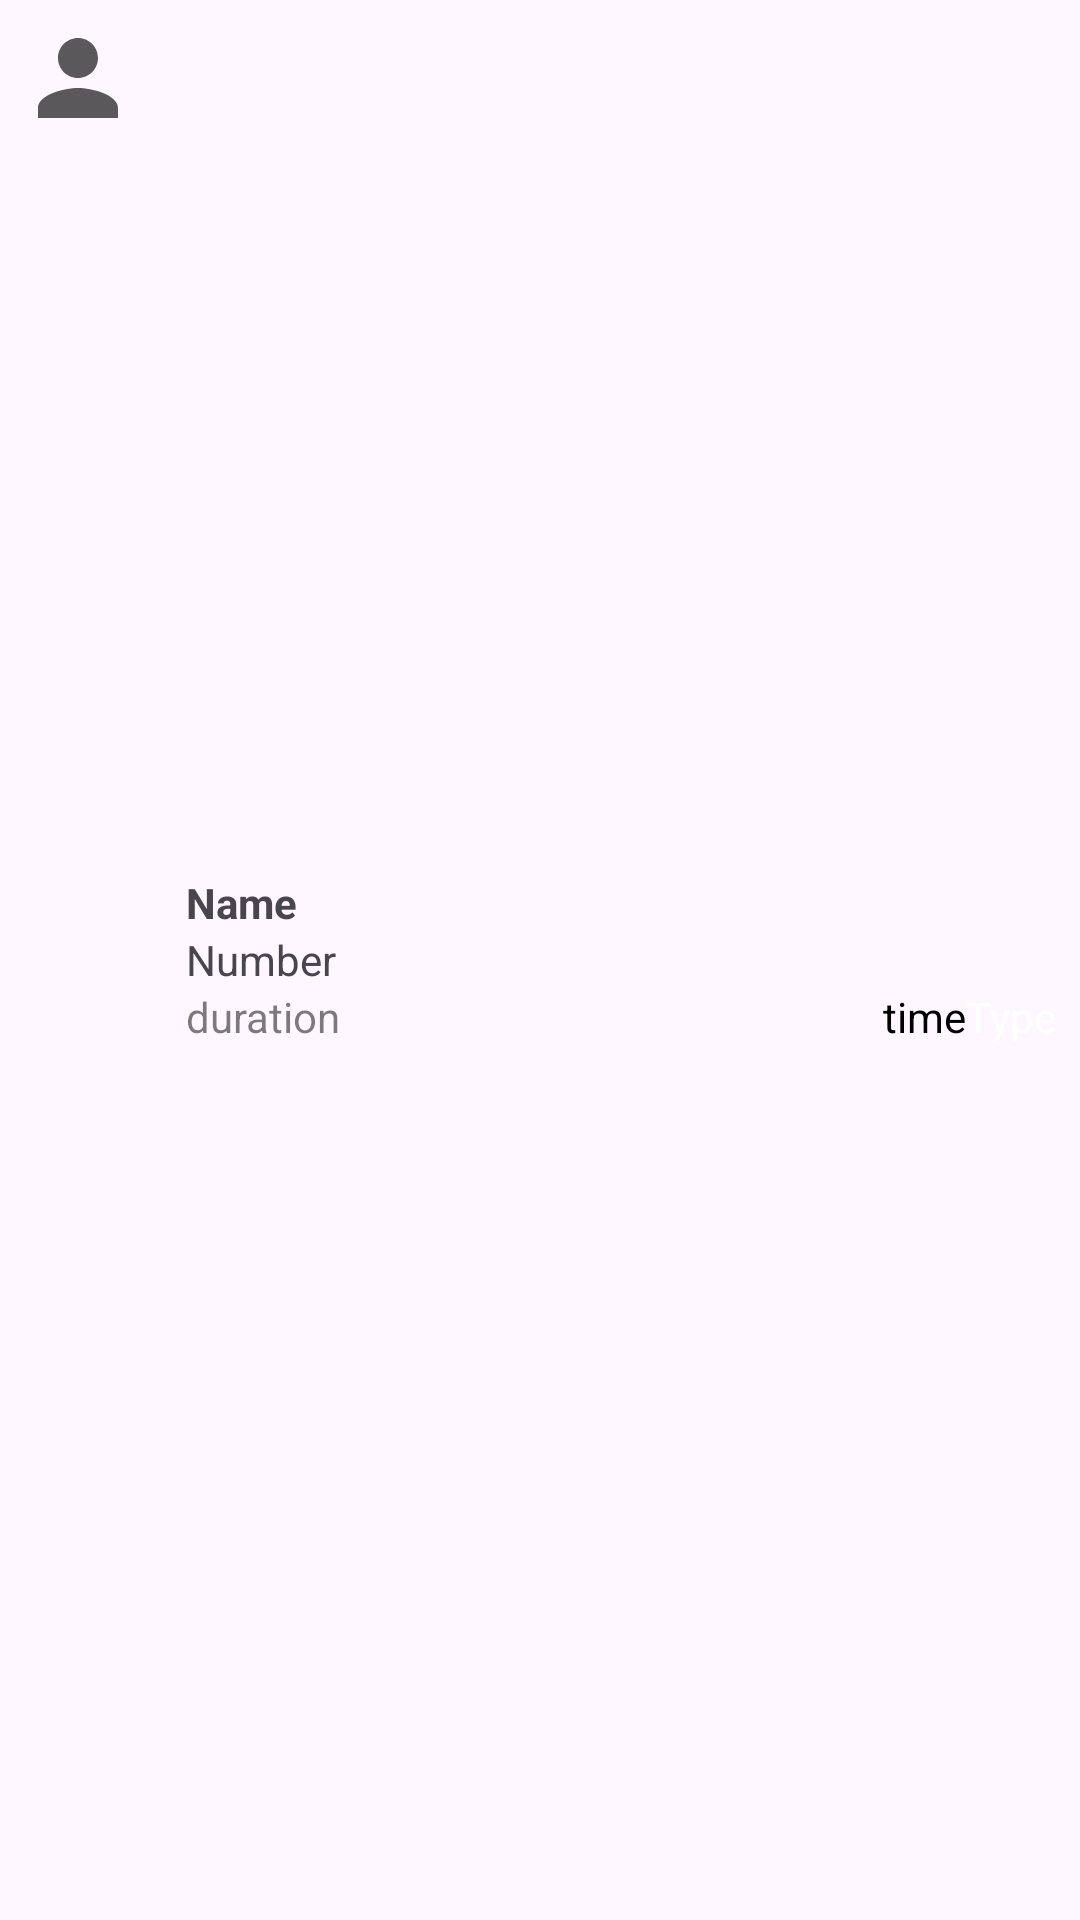

Layout XML and referenced resources for this Android screen:
<!-- AndroidManifest.xml: application theme Theme.CallHistory -->
<!-- res/layout/call_log_item.xml -->
<?xml version="1.0" encoding="utf-8"?>
<RelativeLayout xmlns:android="http://schemas.android.com/apk/res/android"
    android:layout_width="match_parent"
    android:layout_height="wrap_content"
    android:layout_marginEnd="20dp"
    android:layout_marginStart="20dp"
    android:padding="6dp"

   >
    <ImageView
        android:id="@+id/contactInitialImageView"
        android:layout_width="40dp"
        android:layout_height="40dp"
        android:layout_gravity="center"
        android:foregroundGravity="center"
        android:layout_marginEnd="8dp"

        android:contentDescription="Contact Initial"
        android:gravity="center"
        android:text="A"
        android:src="@drawable/ic_person"
        android:textColor="@android:color/white"
        android:textSize="20sp" />

    


    <LinearLayout
        android:layout_width="match_parent"
        android:layout_height="wrap_content"
        android:layout_toEndOf="@id/contactInitialImageView"
        android:layout_toRightOf="@id/contactInitialImageView"
        android:orientation="vertical"
        android:layout_centerVertical="true">

        <LinearLayout
            android:layout_width="match_parent"
            android:layout_height="wrap_content"
            xmlns:app="http://schemas.android.com/apk/res-auto"
            android:orientation="vertical"
            >


            <LinearLayout
                android:layout_width="match_parent"
                android:layout_height="wrap_content">
              



                

                <LinearLayout
                    android:layout_width="match_parent"
                    android:layout_height="wrap_content"

                    android:layout_marginStart="8dp"
                    android:orientation="vertical">

                    <TextView
                        android:id="@+id/nameTextView"
                        android:layout_width="match_parent"
                        android:layout_height="wrap_content"
                        android:text="Name"
                        android:textStyle="bold" />

                    <TextView
                        android:id="@+id/numberTextView"
                        android:layout_width="match_parent"
                        android:layout_height="wrap_content"

                        android:text="Number" />

                    <LinearLayout
                        android:layout_width="match_parent"
                        android:layout_height="wrap_content"
                        android:orientation="horizontal">
                        <TextView
                            android:id="@+id/timeTextView"
                            android:layout_width="0dp"
                            android:layout_height="wrap_content"
                            android:layout_weight="1"
                            android:textColor="#83000000"
                            android:text="duration" />
                        <TextView
                            android:id="@+id/TimeClockTextView"
                            android:layout_width="wrap_content"
                            android:layout_height="wrap_content"
                            android:textColor="@color/black"
                            android:text="time" />

                       

                        <TextView
                            android:id="@+id/typeTextView"
                            android:layout_width="wrap_content"
                            android:layout_height="wrap_content"
                            android:text="Type"
                            android:textColor="@color/white"/>

                        <ImageView
                            android:id="@+id/arrowImageView"
                            android:layout_width="wrap_content"
                            android:layout_height="wrap_content"
                            android:layout_marginStart="2dp"
                            android:text="Type" />

                    </LinearLayout>

                </LinearLayout>

            </LinearLayout>
            
        </LinearLayout>


    </LinearLayout>

</RelativeLayout>
<!-- resources referenced by this layout -->
<resources>
  <color name="black">#FF000000</color>
  <color name="white">#FFFFFFFF</color>
  <!-- drawable circle_background (drawable) -->
  <?xml version="1.0" encoding="utf-8"?>
  <shape xmlns:android="http://schemas.android.com/apk/res/android"
      android:shape="oval">
      <solid android:color="#80566886" /> 
  </shape>
  <!-- drawable ic_person (drawable) -->
  <vector android:height="18dp" android:tint="#A4000000"
      android:viewportHeight="24" android:viewportWidth="24"
      android:width="18dp" xmlns:android="http://schemas.android.com/apk/res/android">
      <path android:fillColor="@android:color/white" android:pathData="M12,12c2.21,0 4,-1.79 4,-4s-1.79,-4 -4,-4 -4,1.79 -4,4 1.79,4 4,4zM12,14c-2.67,0 -8,1.34 -8,4v2h16v-2c0,-2.66 -5.33,-4 -8,-4z"/>
  </vector>
  <style name="Theme.CallHistory" parent="Base.Theme.CallHistory" />
  <style name="Base.Theme.CallHistory" parent="Theme.Material3.DayNight.NoActionBar">
          
          <item name="colorPrimary">#566886</item>
       
      </style>
</resources>
